Run: headless pygame with SDL's dummy video driver; simulated clock (each Clock.tick advances the game by its frame time, no real sleeping); random seed 0; keys injected as events and as key.get_pressed() state; no mouse input.
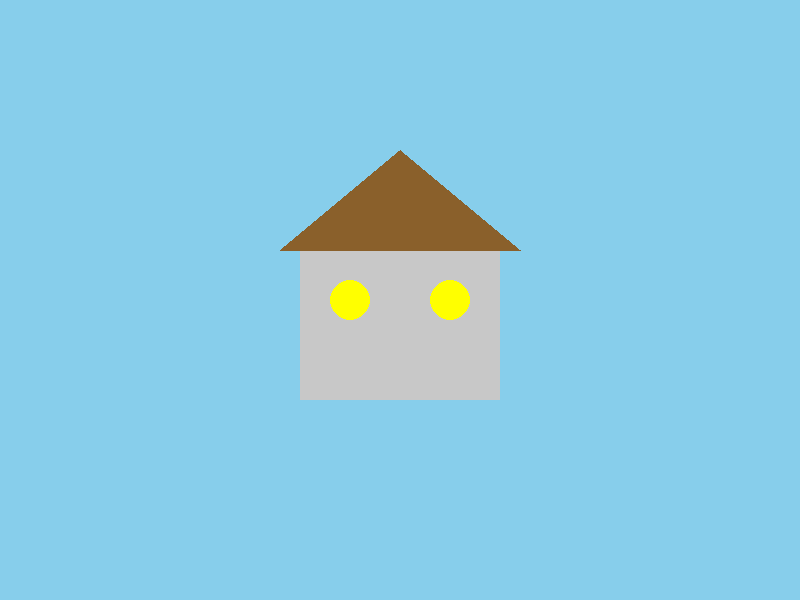
Frame 1 of 4 · flips 1–60 · no input
Frame 2 of 4 · flips 61–180 · tapped SPACE, RETURN · held RIGHT (→), D · screen unchanged from frame 1, image omitted
Frame 3 of 4 · flips 181–300 · held DOWN (↓), S · screen unchanged from frame 2, image omitted
Frame 4 of 4 · flips 301–420 · held LEFT (←), A, UP (↑), W · screen unchanged from frame 3, image omitted

The pygame program that drew these frames:

import pygame
pygame.init()

# Configuración de la ventana
ancho, alto = 800, 600
ventana = pygame.display.set_mode((ancho, alto))
pygame.display.set_caption("Mini-proyecto: Casa con colores")

# Colores
rojo = (210, 46, 46)
azul = (17, 159, 212)
gris = (200, 200, 200)
negro = (138, 96, 43)
amarillo = (255, 255, 0)

# Color inicial de la casa
color_casa = gris

# Coordenadas base
centro_x = ancho // 2
base_y = alto // 2 + 100

# Bucle principal
corriendo = True
while corriendo:
    for evento in pygame.event.get():
        if evento.type == pygame.QUIT:
            corriendo = False
        elif evento.type == pygame.KEYDOWN:
            if evento.key == pygame.K_ESCAPE:
                corriendo = False
            elif evento.key == pygame.K_r:
                color_casa = rojo
            elif evento.key == pygame.K_b:
                color_casa = azul

    ventana.fill((135, 206, 235))  # fondo celeste

    # pared
    cuerpo_rect = pygame.Rect(centro_x - 100, base_y - 150, 200, 150)
    pygame.draw.rect(ventana, color_casa, cuerpo_rect)

    #techo
    puntos_techo = [
        (centro_x - 120, base_y - 150),
        (centro_x + 120, base_y - 150),
        (centro_x, base_y - 250)
    ]
    pygame.draw.polygon(ventana, negro, puntos_techo)

    #ventana
    pygame.draw.circle(ventana, amarillo, (centro_x - 50, base_y - 100), 20)
    pygame.draw.circle(ventana, amarillo, (centro_x + 50, base_y - 100), 20)

    pygame.display.flip()

pygame.quit()
